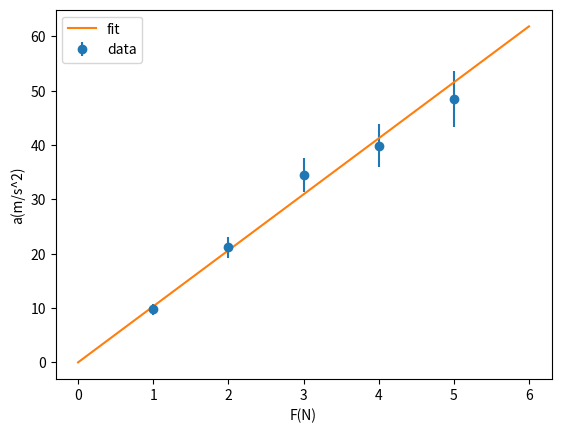
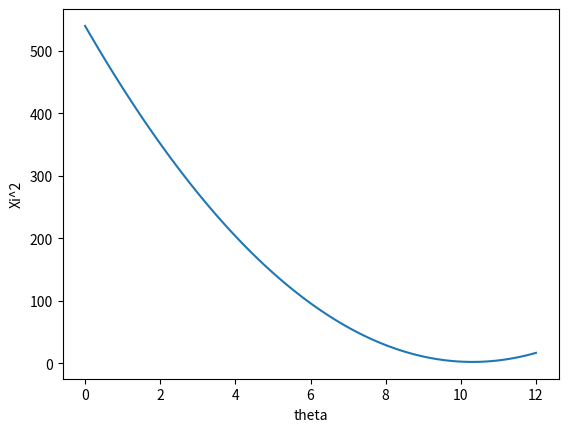
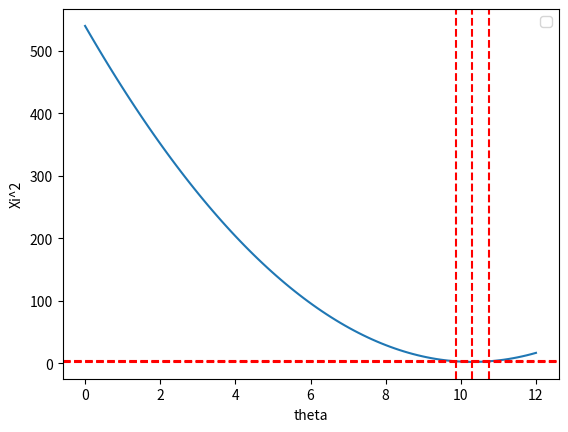

Write Python code to recreate these figures, in order.
import numpy as np 
import matplotlib.pyplot as plt 
import math 
from scipy.interpolate import interp1d

ac = np.array([9.8, 21.2, 34.5, 39.9, 48.5])
ac_er = np.array([1.0, 1.9, 3.1, 3.9, 5.1])
F = np.array([1,2,3,4,5])

w = 1/ac_er**2
m = np.sum(w*F**2)/np.sum(w*F*ac)
m_er = np.sqrt(1/np.sum(w*F**2))

F_fit = np.linspace(0,6,100)
a_fit = F_fit/m

plt.xlabel("F(N)")
plt.ylabel("a(m/s^2)")
plt.errorbar(F,ac, yerr=ac_er, fmt='o', label="data")
plt.plot(F_fit, a_fit, '-', label="fit")
plt.legend()
plt.savefig("fit_plot.png", dpi=300)   
plt.close() 

print("Vrijednost m i nesigurnost:",m, m_er)

def xi2(t):
    return np.sum((ac-t*F)**2/(ac_er**2))

theta = np.linspace(0,12,100)
xi = [xi2(i) for i in theta]

plt.xlabel("theta")
plt.ylabel("Xi^2")
plt.plot(theta, xi)
plt.savefig("xi_plot.png", dpi=300)
plt.close()

theta_hat = theta[np.argmin(xi)] 

chi2_shifted = xi - (np.min(xi) + 1)

left = interp1d(chi2_shifted[theta < theta_hat], theta[theta < theta_hat])
theta_minus = left(0)

right = interp1d(chi2_shifted[theta > theta_hat], theta[theta > theta_hat])
theta_plus = right(0)

thera_er = (theta_plus-theta_minus)/2

plt.xlabel("theta")
plt.ylabel("Xi^2")
plt.plot(theta, xi)

plt.axhline(np.min(xi), linestyle='--', color='red')
plt.axhline(np.min(xi) + 1, linestyle='--', color='red')

plt.axvline(theta_hat, linestyle='--', color='red')
plt.axvline(theta_minus, linestyle='--', color='red')
plt.axvline(theta_plus, linestyle='--', color='red')

plt.legend()
plt.savefig("xi_plot_dashed.png", dpi=300)
plt.close()
